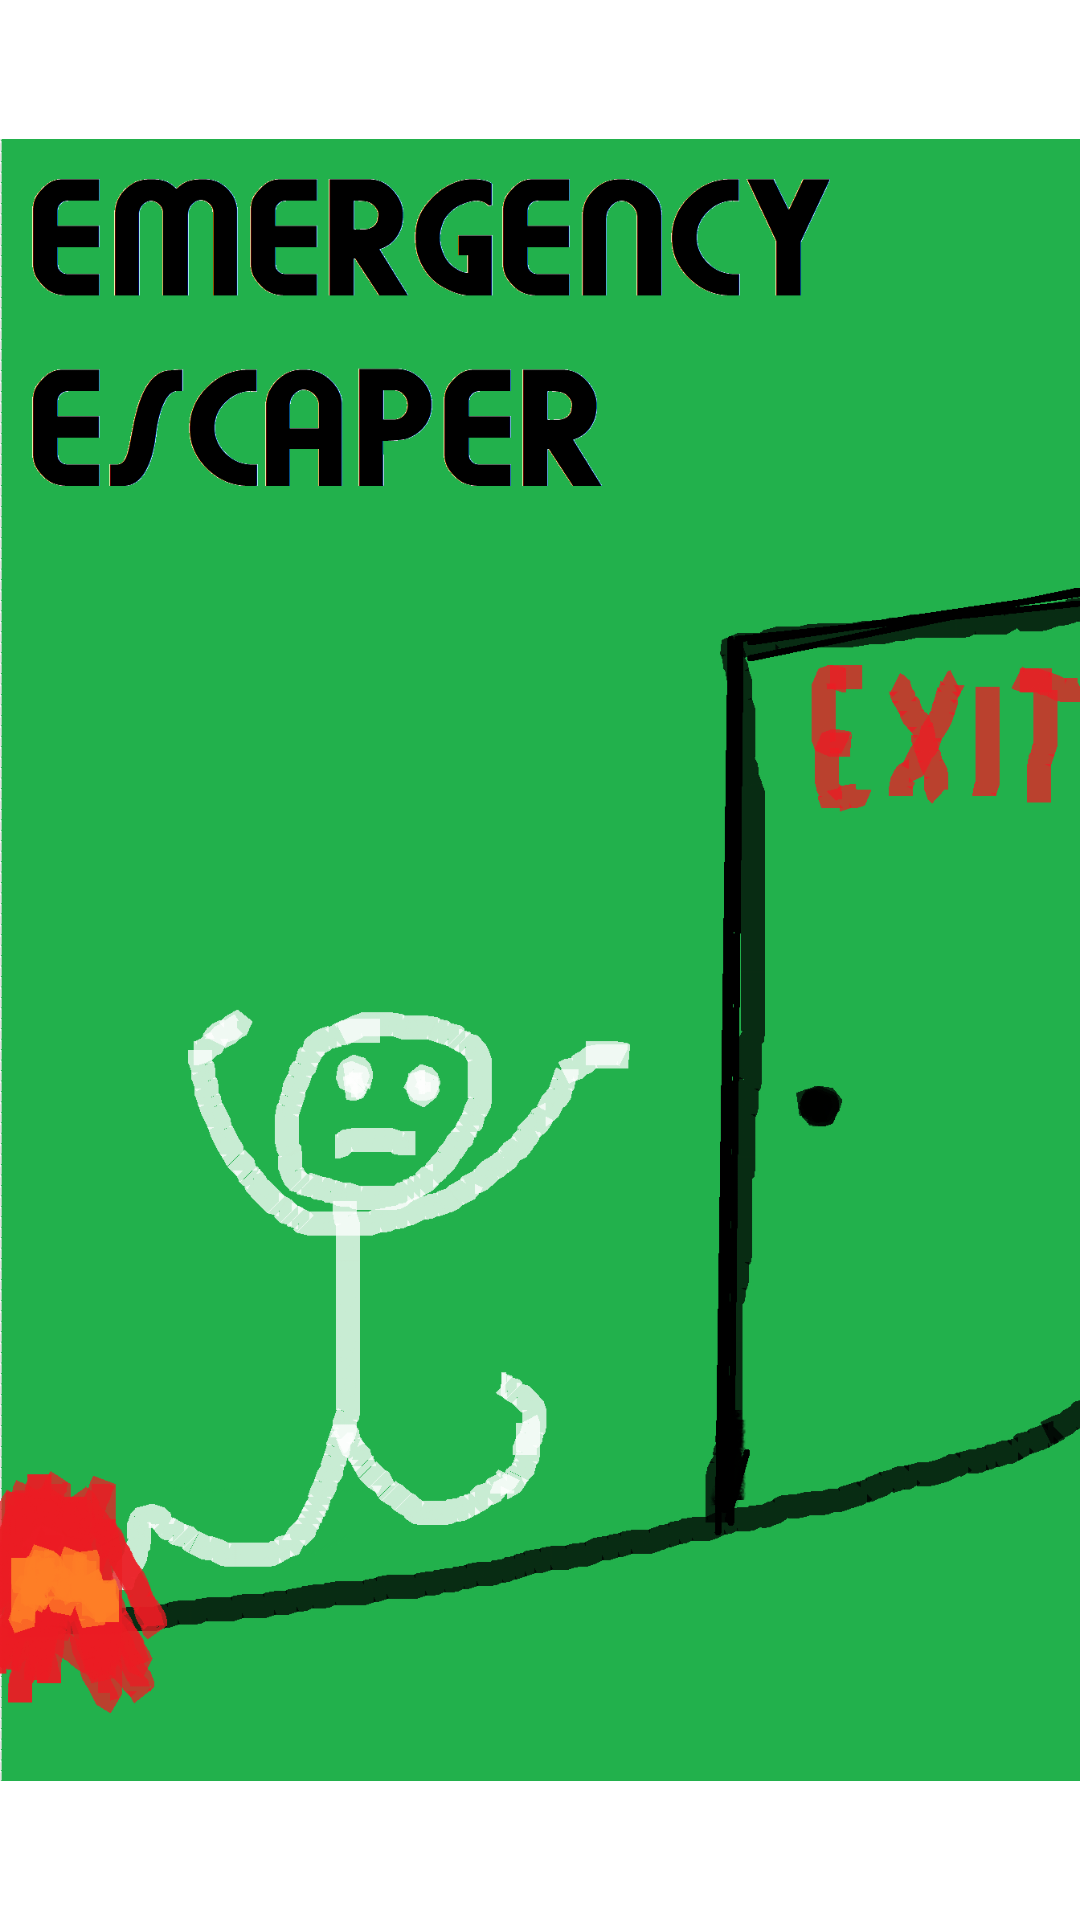

The Android layout XML behind this screen, and the referenced resources:
<!-- AndroidManifest.xml: application theme AppTheme -->
<!-- res/layout/activity_splash.xml -->
<FrameLayout xmlns:android="http://schemas.android.com/apk/res/android"
             xmlns:tools="http://schemas.android.com/tools"
             android:layout_width="match_parent"
             android:layout_height="match_parent"
             android:background="#ffffff"
             tools:context="org.wit.emergencyescape.activities.SplashScreen">

    <TextView
            android:id="@+id/fullscreen_content"
            android:layout_width="match_parent"
            android:layout_height="match_parent"
            android:gravity="center"
            android:keepScreenOn="true"
            android:text="@string/loader_text"
            android:textColor="#000"
            android:textSize="25sp" />


    <ImageView
            android:layout_width="match_parent"
            android:layout_height="match_parent"
            android:src="@drawable/ios_splash" android:id="@+id/imageview"/>
</FrameLayout>
<!-- resources referenced by this layout -->
<resources>
  <!-- drawable ios_splash: png bitmap (drawable, 196828 bytes) -->
  <string name="loader_text">Welcome</string>
  <style name="AppTheme" parent="Theme.AppCompat.Light.NoActionBar">
          
          <item name="colorPrimary">@color/colorPrimary</item>
          <item name="colorPrimaryDark">@color/colorPrimaryDark</item>
          <item name="colorAccent">@color/colorAccent</item>
          <item name="windowActionModeOverlay">true</item>
      </style>
  <color name="colorPrimary">#0000ff </color>
  <color name="colorPrimaryDark">#000000</color>
  <color name="colorAccent">#ADD8E6</color>
</resources>
